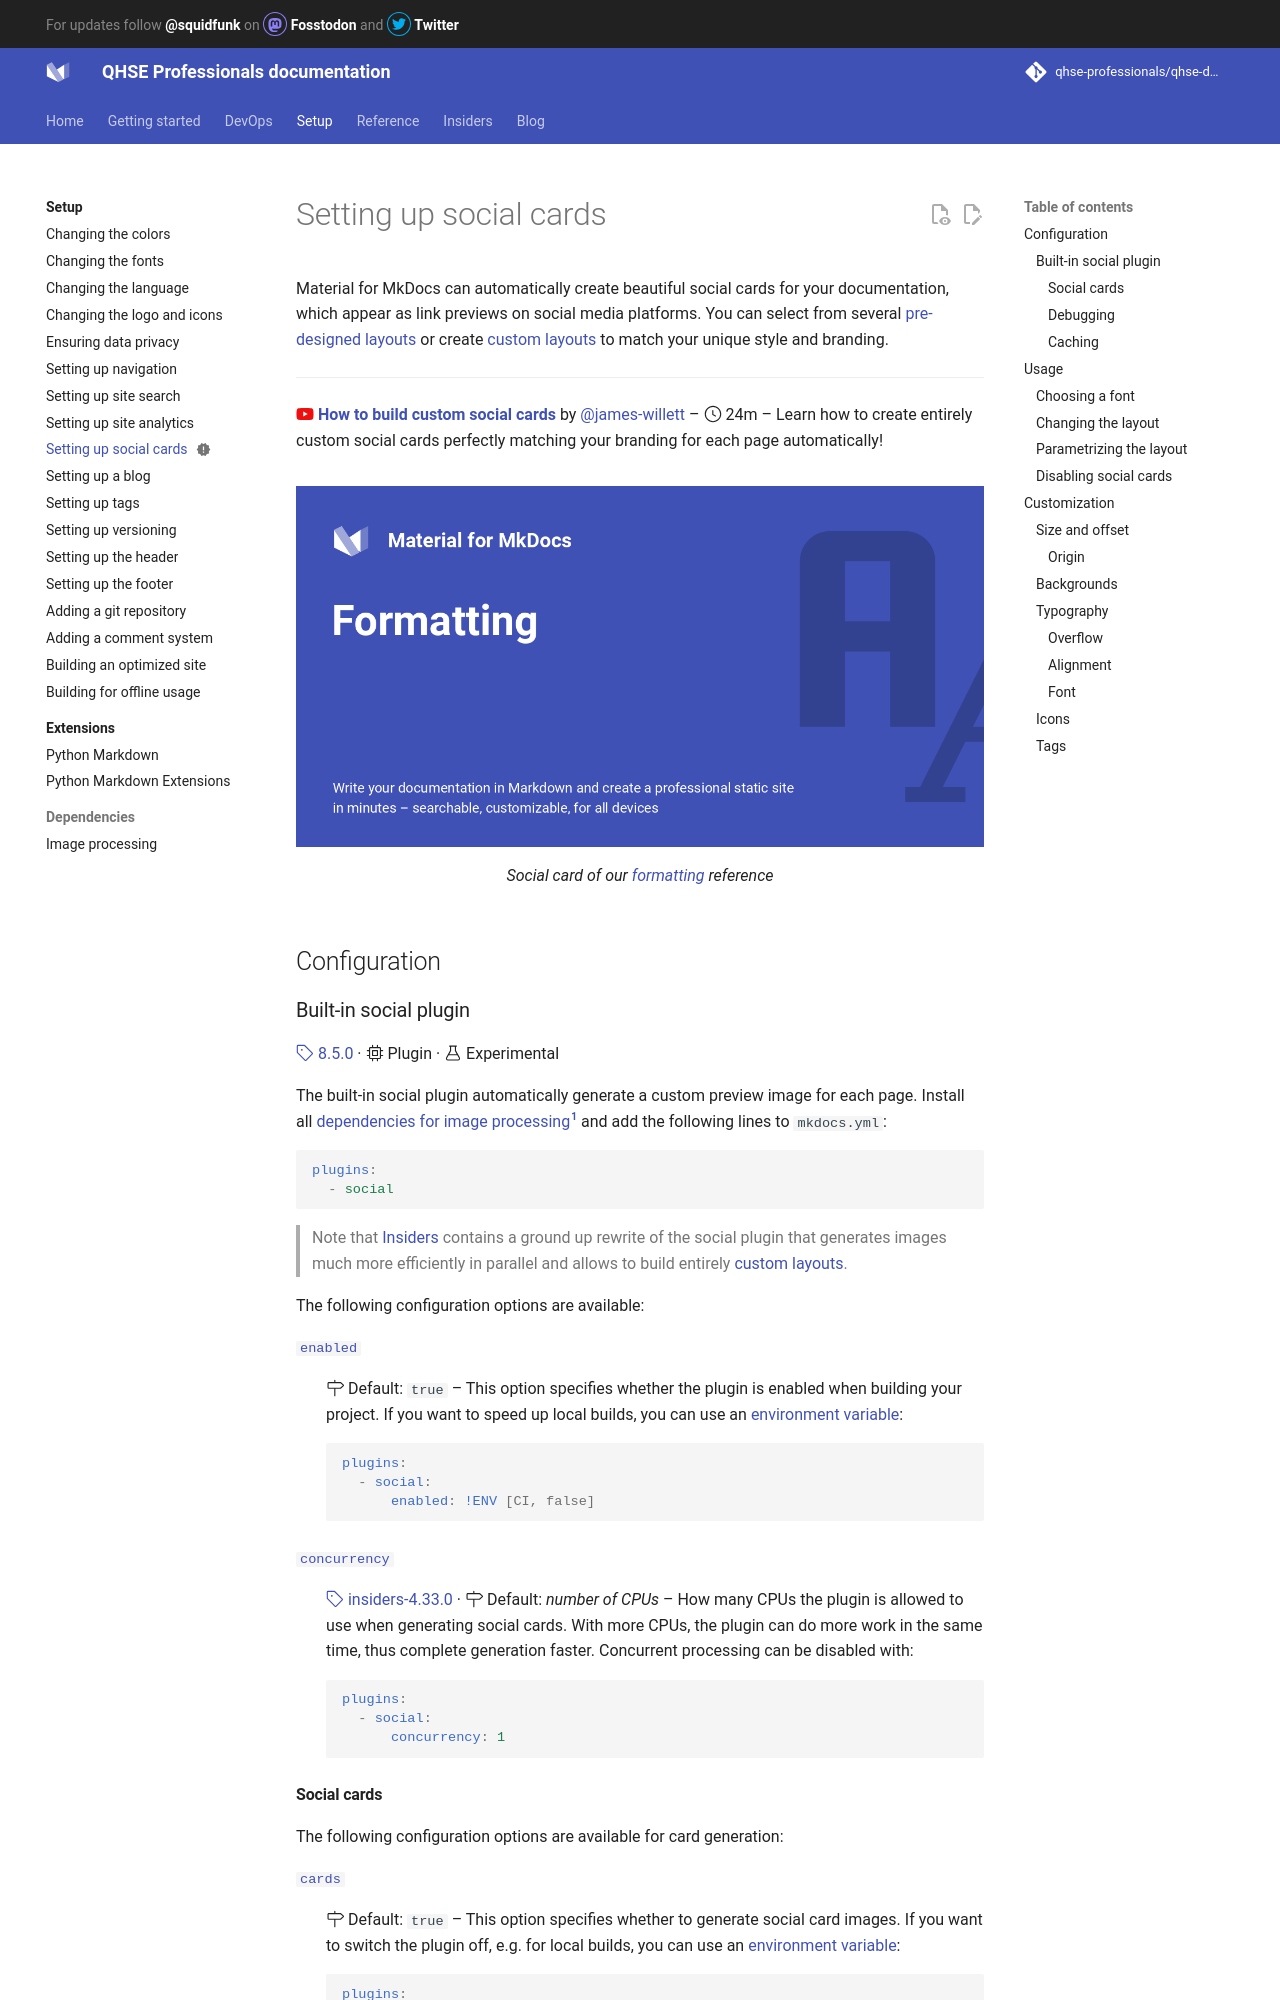

repository: qhse-professionals/qhse-docs · page: setup/setting-up-social-cards/index.html · generator: mkdocs

---
status: new
---

# Setting up social cards

Material for MkDocs can automatically create beautiful social cards for your 
documentation, which appear as link previews on social media platforms. You 
can select from several [pre-designed layouts][default layouts] or create
[custom layouts] to match your unique style and branding.

---

:fontawesome-brands-youtube:{ style="color: #EE0F0F" }
__[How to build custom social cards]__ by @james-willett – :octicons-clock-24:
24m – Learn how to create entirely custom social cards perfectly matching your
branding for each page automatically!

  [How to build custom social cards]: https://www.youtube.com/watch?v=4OjnOc6ftJ8

<figure markdown>

[![Layout default variant]][Layout default variant]

  <figcaption markdown>

Social card of our [formatting] reference

  </figcaption>
</figure>

  [custom layouts]: #customization
  [formatting]: ../reference/formatting.md

## Configuration

### Built-in social plugin

[:octicons-tag-24: 8.5.0][Social cards support] ·
:octicons-cpu-24: Plugin ·
:octicons-beaker-24: Experimental

The built-in social plugin automatically generate a custom preview image for 
each page. Install all [dependencies for image processing][^1] and add the 
following lines to `mkdocs.yml`:

  [^1]:
    The awesome thing about social cards is that they are generated during 
    build time and directly distributed with your documentation, no external 
    services involved. While it would technically be simpler to generate 
    social cards using a web browser and an automation framework like 
    [Puppeteer], it would add further liabilities to the toolchain, with the 
    potential to make build pipelines more complex and resource intense.

    For this reason, Material for MkDocs again follows its core principle of 
    making it as simple and powerful as possible, providing an easy-to-use 
    framework for building [custom layouts] using Python image processing 
    libraries.

``` yaml
plugins:
  - social
```

> Note that [Insiders] contains a ground up rewrite of the social plugin that 
> generates images much more efficiently in parallel and allows to build 
> entirely [custom layouts].

The following configuration options are available:

[`enabled`](#+social.enabled){ #+social.enabled }

:   :octicons-milestone-24: Default: `true` – This option specifies whether
    the plugin is enabled when building your project. If you want to speed up
    local builds, you can use an [environment variable]:

    ``` yaml
    plugins:
      - social:
          enabled: !ENV [CI, false]
    ```

[`concurrency`](#+social.concurrency){ #+social.concurrency }

:   [:octicons-tag-24: insiders-4.33.0][Insiders] · :octicons-milestone-24: 
    Default: _number of CPUs_ – How many CPUs the plugin is allowed to use when
    generating social cards. With more CPUs, the plugin can do more work in the
    same time, thus complete generation faster. Concurrent processing can be
    disabled with:

    ``` yaml
    plugins:
      - social:
          concurrency: 1
    ```

  [Social cards support]: https://github.com/squidfunk/mkdocs-material/releases/tag/8.5.0
  [built-in plugins]: ../insiders/getting-started.md#built-in-plugins
  [dependencies for image processing]: dependencies/image-processing.md
  [Puppeteer]: https://github.com/puppeteer/puppeteer
  [Insiders]: ../insiders/index.md
  [environment variable]: https://www.mkdocs.org/user-guide/configuration/#environment-variables
